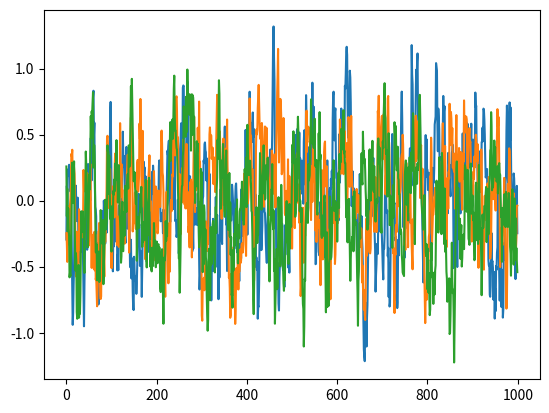

Write the Python code that produced this figure.
# Based on:
# https://github.com/openai/baselines/blob/master/baselines/ddpg/noise.py
# https://arxiv.org/pdf/1509.02971.pdf

import numpy as np

class OUNoise:

    def __init__(self, action_dimension, mu=None, theta=0.15, sigma=0.2):        
        self.action_dimension = action_dimension
        self.mu = mu if mu is not None else np.zeros(self.action_dimension)
        self.theta = theta
        self.sigma = sigma
        self.state = np.ones(self.action_dimension) * self.mu*2
        self.reset()

    def reset(self):
        self.state = self.mu

    def sample(self):
        # debugger
        # import pdb; pdb.set_trace()

        x = self.state
        dx = self.theta * (self.mu - x) + self.sigma * np.random.randn(len(x))
        self.state = x + dx
        return self.state

if __name__ == '__main__':
    ou = OUNoise(3)
    states = []
    for i in range(1000):
        states.append(ou.sample())

    import matplotlib.pyplot as plt
    plt.plot(states)
    plt.show()
